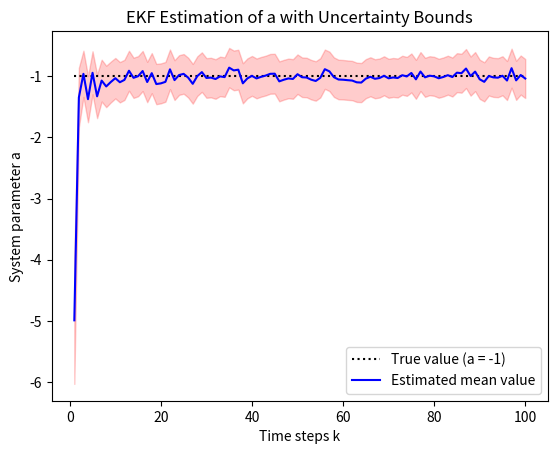

Here is the Python script that generated this plot:
import numpy as np
import matplotlib.pyplot as plt

# Given variables
R = 0.5  # Tuned process noise covariance
Q = 0.1  # Tuned measurement noise covariance
a = -1

num_observations = 100  # Increased number of observations

# QUESTION A
observation_dataset = []
np.random.seed(1)
initial_state_x = np.random.normal(1, 2)
current_state_x = a * initial_state_x + np.random.normal(0, 1)
previous_state_x = current_state_x


for iteration_index in range(num_observations):
    next_state_x = a * previous_state_x + np.random.normal(0, 1)
    observation_y = np.sqrt(previous_state_x ** 2 + 1) + np.random.normal(0, np.sqrt(Q))
    observation_dataset.append(observation_y)
    previous_state_x = next_state_x

# QUESTION B
previous_covariance_matrix = np.diag([2, 1])
process_noise_beta = 0.1
estimated_mean_a = -5
estimated_mean_x = 1

true_a_values = []
lower_bound_estimate = []
upper_bound_estimate = []
estimated_mean_values = []

for iteration_index in range(num_observations):  # Loop for more observations
    # Propagation step
    state_transition_matrix_A = np.array([[estimated_mean_a, estimated_mean_x], [0, 1]])
    mean_vector = np.array([[estimated_mean_a * estimated_mean_x], [estimated_mean_a]])
    covariance_matrix = (state_transition_matrix_A @ previous_covariance_matrix @ state_transition_matrix_A.T
                         + np.diag([R, process_noise_beta]))

    estimated_mean_x = mean_vector[0, 0]
    estimated_mean_a = mean_vector[1, 0]

    # Incorporating observation
    observation_matrix_C = np.zeros((1, 2))
    if abs(estimated_mean_x) < 1e-6:
        observation_matrix_C[0, 0] = 0  # Prevent division instability
    else:
        observation_matrix_C[0, 0] = estimated_mean_x / np.sqrt(estimated_mean_x ** 2 + 1)

    # Compute Kalman Gain
    kalman_gain = (covariance_matrix @ observation_matrix_C.T @
                   np.linalg.inv(observation_matrix_C @ covariance_matrix @ observation_matrix_C.T + Q + 1e-6 * np.eye(1)))

    updated_mean_vector = mean_vector + kalman_gain * (observation_dataset[iteration_index] - np.sqrt(estimated_mean_x ** 2 + 1))
    updated_covariance_matrix = (np.eye(2, 2) - kalman_gain @ observation_matrix_C) @ covariance_matrix + 1e-6 * np.eye(2)

    previous_covariance_matrix = updated_covariance_matrix
    estimated_mean_x = updated_mean_vector[0, 0]
    estimated_mean_a = updated_mean_vector[1, 0]

    true_a_values.append(-1)
    lower_bound_estimate.append(estimated_mean_a - np.sqrt(updated_covariance_matrix[1, 1]))
    upper_bound_estimate.append(estimated_mean_a + np.sqrt(updated_covariance_matrix[1, 1]))
    estimated_mean_values.append(estimated_mean_a)

time_steps_k = np.arange(1, num_observations + 1)
plt.plot(time_steps_k, true_a_values, label="True value (a = -1)", linestyle='dotted', color='black')
plt.plot(time_steps_k, estimated_mean_values, label="Estimated mean value", color='blue')
plt.xlabel("Time steps k")
plt.ylabel("System parameter a")
plt.legend()
plt.fill_between(time_steps_k, lower_bound_estimate, upper_bound_estimate, alpha=0.2, color='red')
plt.title("EKF Estimation of a with Uncertainty Bounds")
plt.show()
